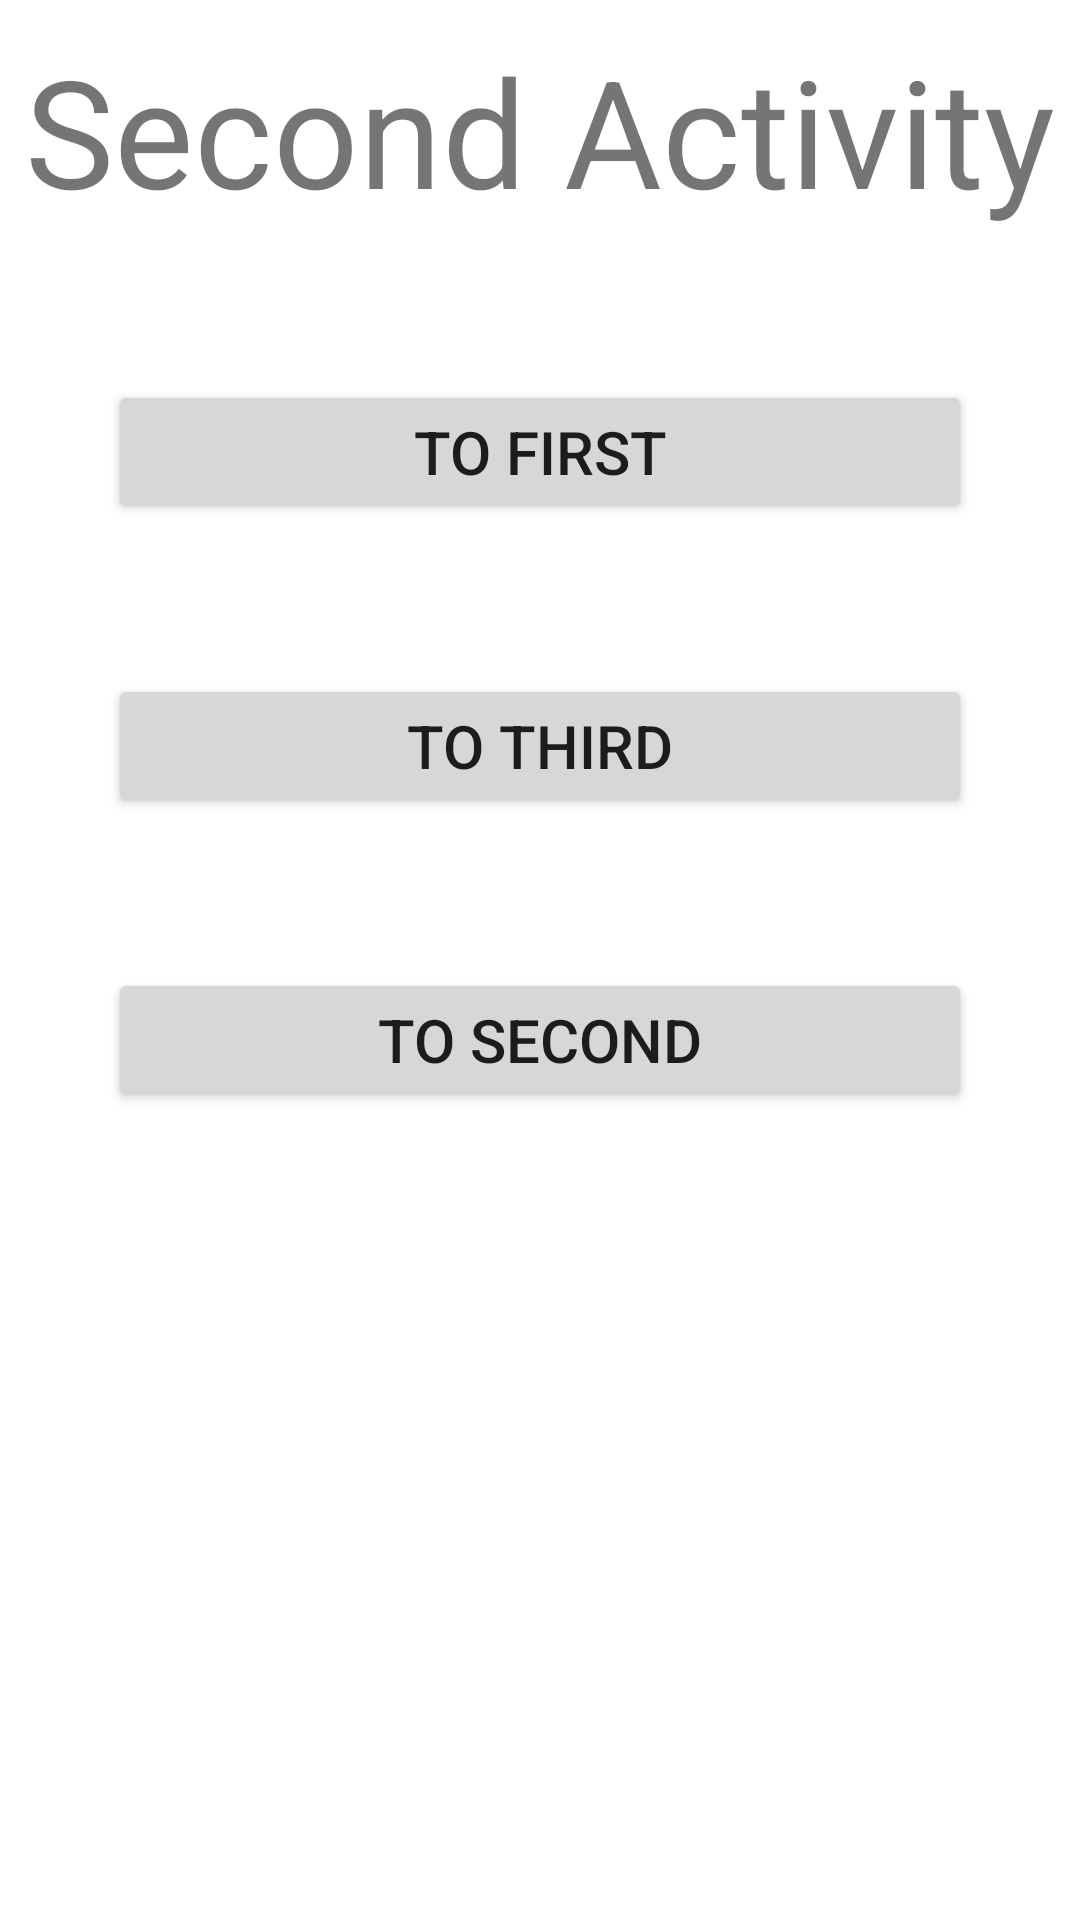

The Android layout XML behind this screen, and the referenced resources:
<!-- AndroidManifest.xml: application theme Theme.AndroidLabs3_4 -->
<!-- res/layout/activity_second.xml -->
<?xml version="1.0" encoding="utf-8"?>
<layout xmlns:android="http://schemas.android.com/apk/res/android"
    xmlns:app="http://schemas.android.com/apk/res-auto"
    xmlns:tools="http://schemas.android.com/tools">

    <data>

    </data>

    <androidx.constraintlayout.widget.ConstraintLayout
        android:layout_width="match_parent"
        android:layout_height="match_parent"
        tools:context=".SecondActivity">

        <TextView
            android:id="@+id/textView"
            android:layout_width="wrap_content"
            android:layout_height="wrap_content"
            android:text="@string/second_activity"
            android:textSize="50sp"
            app:layout_constraintEnd_toEndOf="parent"
            app:layout_constraintStart_toStartOf="parent"
            app:layout_constraintTop_toTopOf="parent"
            android:layout_marginTop="10dp"/>

        <Button
            android:id="@+id/to_first"
            android:layout_width="0dp"
            android:layout_height="wrap_content"
            android:text="@string/to_first"
            app:layout_constraintWidth_percent="0.80"
            android:textSize="20sp"
            app:layout_constraintEnd_toEndOf="parent"
            app:layout_constraintStart_toStartOf="parent"
            app:layout_constraintTop_toBottomOf="@+id/textView"
            android:layout_marginTop="50dp"/>

        <Button
            android:id="@+id/to_third"
            android:layout_width="0dp"
            android:layout_height="wrap_content"
            android:text="@string/to_third"
            app:layout_constraintWidth_percent="0.80"
            android:textSize="20sp"
            app:layout_constraintEnd_toEndOf="parent"
            app:layout_constraintStart_toStartOf="parent"
            app:layout_constraintTop_toBottomOf="@+id/to_first"
            android:layout_marginTop="50dp"/>

        <Button
            android:id="@+id/to_second"
            android:layout_width="0dp"
            android:layout_height="wrap_content"
            android:text="@string/to_second"
            app:layout_constraintWidth_percent="0.80"
            android:textSize="20sp"
            app:layout_constraintEnd_toEndOf="parent"
            app:layout_constraintStart_toStartOf="parent"
            app:layout_constraintTop_toBottomOf="@+id/to_third"
            android:layout_marginTop="50dp"/>


    </androidx.constraintlayout.widget.ConstraintLayout>
</layout>
<!-- resources referenced by this layout -->
<resources>
  <string name="second_activity">Second Activity</string>
  <string name="to_first">To first</string>
  <string name="to_second">To second</string>
  <string name="to_third">To third</string>
  <style name="Theme.AndroidLabs3_4" parent="Theme.MaterialComponents.DayNight.DarkActionBar">
          
          <item name="colorPrimary">@color/purple_500</item>
          <item name="colorPrimaryVariant">@color/purple_700</item>
          <item name="colorOnPrimary">@color/white</item>
          
          <item name="colorSecondary">@color/teal_200</item>
          <item name="colorSecondaryVariant">@color/teal_700</item>
          <item name="colorOnSecondary">@color/black</item>
          
          <item name="android:statusBarColor" tools:targetApi="l">?attr/colorPrimaryVariant</item>
          
      </style>
  <!-- not gathered from this repository: default colours our renderer supplied (Android Studio template values) -->
  <color name="purple_500">#FF6200EE</color>
  <color name="purple_700">#FF3700B3</color>
  <color name="teal_200">#FF03DAC5</color>
  <color name="teal_700">#FF018786</color>
  <color name="black">#FF000000</color>
  <color name="white">#FFFFFFFF</color>
</resources>
